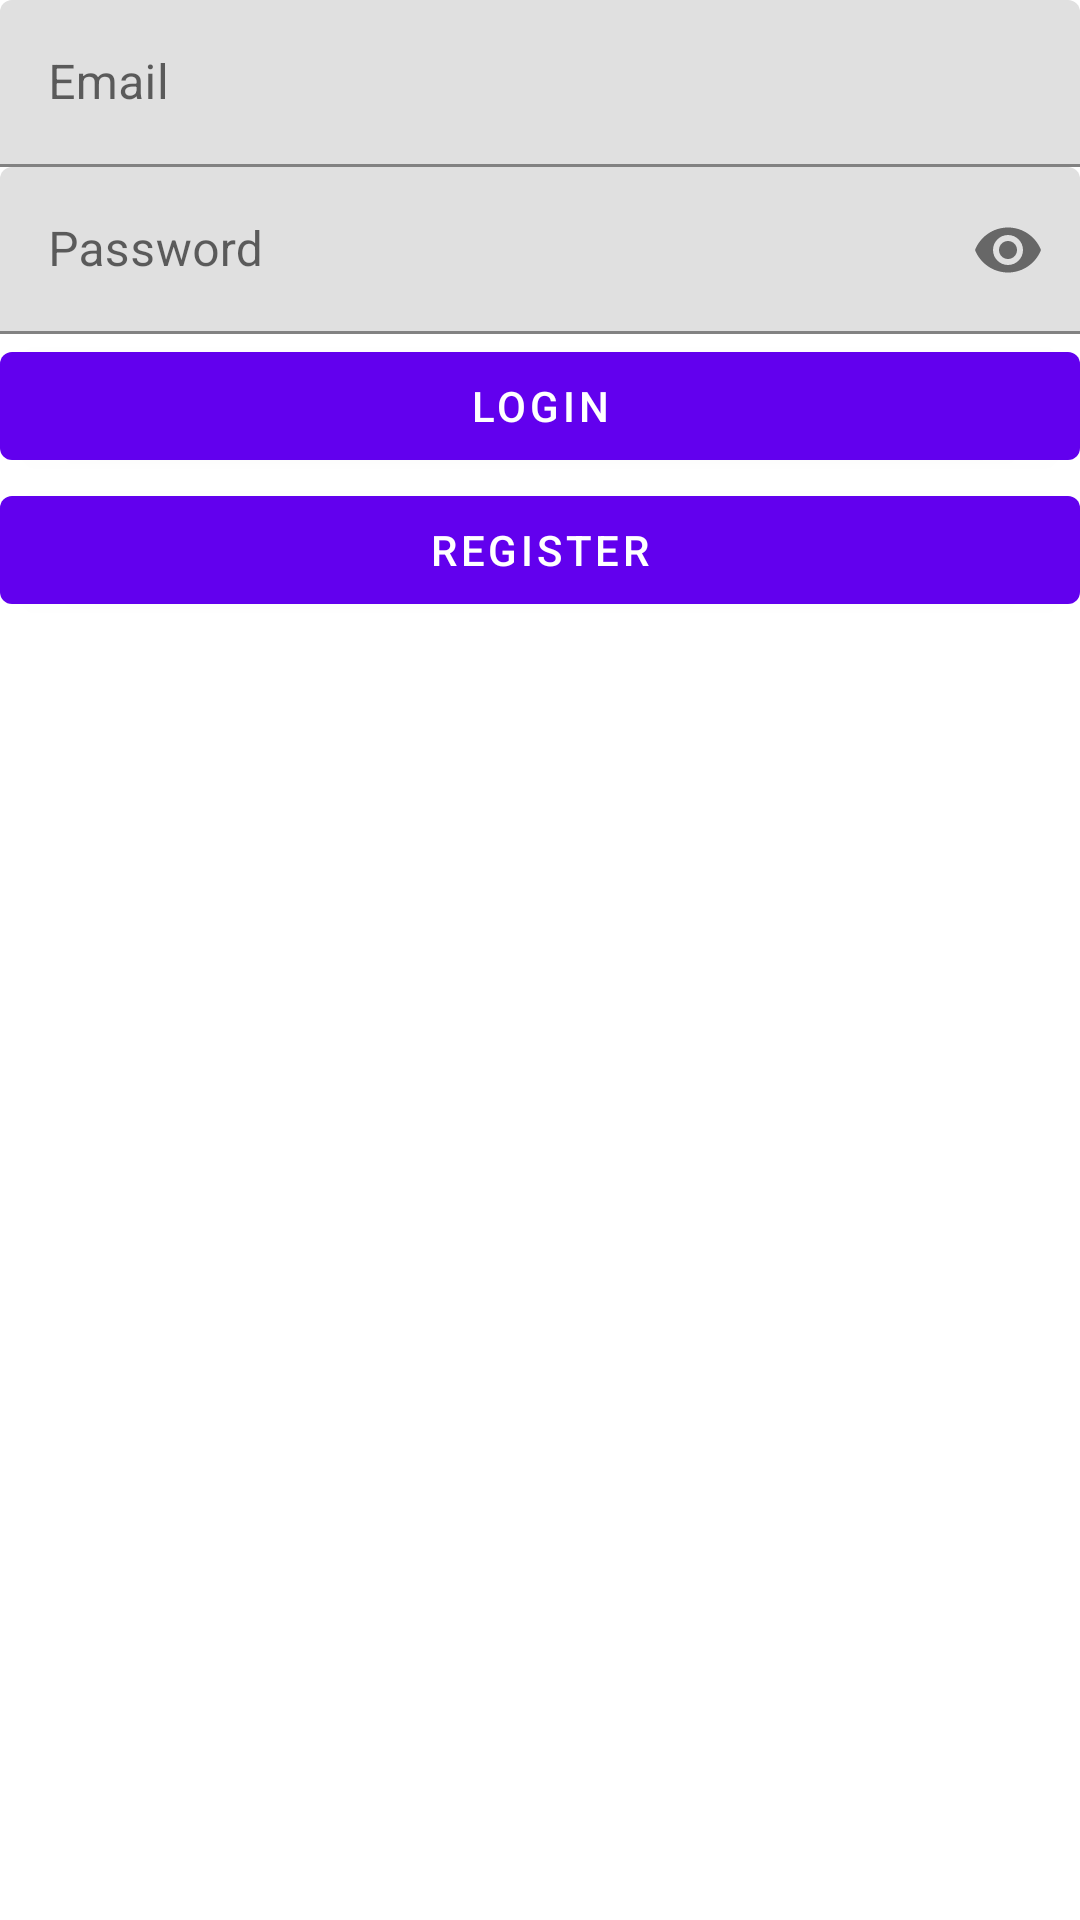

The Android layout XML behind this screen, and the referenced resources:
<!-- AndroidManifest.xml: application theme Theme.MandatoryAssignment -->
<!-- res/layout/login_registration_fragment.xml -->
<?xml version="1.0" encoding="utf-8"?>
<LinearLayout xmlns:android="http://schemas.android.com/apk/res/android"
    xmlns:app="http://schemas.android.com/apk/res-auto"
    android:orientation="vertical"
    android:layout_width="match_parent"
    android:layout_height="match_parent">

    <com.google.android.material.textfield.TextInputLayout
        android:id="@+id/email_layout"
        android:layout_width="match_parent"
        android:layout_height="wrap_content"
        android:hint="Email">

        <com.google.android.material.textfield.TextInputEditText
            android:id="@+id/login_registration_email"
            android:layout_width="match_parent"
            android:layout_height="wrap_content"
            android:inputType="textEmailAddress"
            />

    </com.google.android.material.textfield.TextInputLayout>

    <com.google.android.material.textfield.TextInputLayout
        android:id="@+id/password_layout"
        android:layout_width="match_parent"
        android:layout_height="wrap_content"
        app:passwordToggleEnabled="true"
        android:hint="Password">

        <com.google.android.material.textfield.TextInputEditText
            android:id="@+id/login_registration_password"
            android:layout_width="match_parent"
            android:layout_height="wrap_content"
            android:inputType="textPassword"
            />

    </com.google.android.material.textfield.TextInputLayout>

    <Button
        android:id="@+id/login_registration_login"
        android:layout_width="match_parent"
        android:layout_height="wrap_content"

        android:text="Login"/>

    <Button
        android:id="@+id/login_registration_register"
        android:layout_width="match_parent"
        android:layout_height="wrap_content"

        android:text="Register"/>

</LinearLayout>
<!-- resources referenced by this layout -->
<resources>
  <style name="Theme.MandatoryAssignment" parent="Theme.MaterialComponents.DayNight.DarkActionBar">
          
          <item name="colorPrimary">@color/purple_500</item>
          <item name="colorPrimaryVariant">@color/purple_700</item>
          <item name="colorOnPrimary">@color/white</item>
          
          <item name="colorSecondary">@color/teal_200</item>
          <item name="colorSecondaryVariant">@color/teal_700</item>
          <item name="colorOnSecondary">@color/black</item>
          
          <item name="android:statusBarColor" tools:targetApi="l">?attr/colorPrimaryVariant</item>
          
      </style>
  <!-- not gathered from this repository: default colours our renderer supplied (Android Studio template values) -->
  <color name="purple_500">#FF6200EE</color>
  <color name="purple_700">#FF3700B3</color>
  <color name="teal_200">#FF03DAC5</color>
  <color name="teal_700">#FF018786</color>
  <color name="black">#FF000000</color>
  <color name="white">#FFFFFFFF</color>
</resources>
